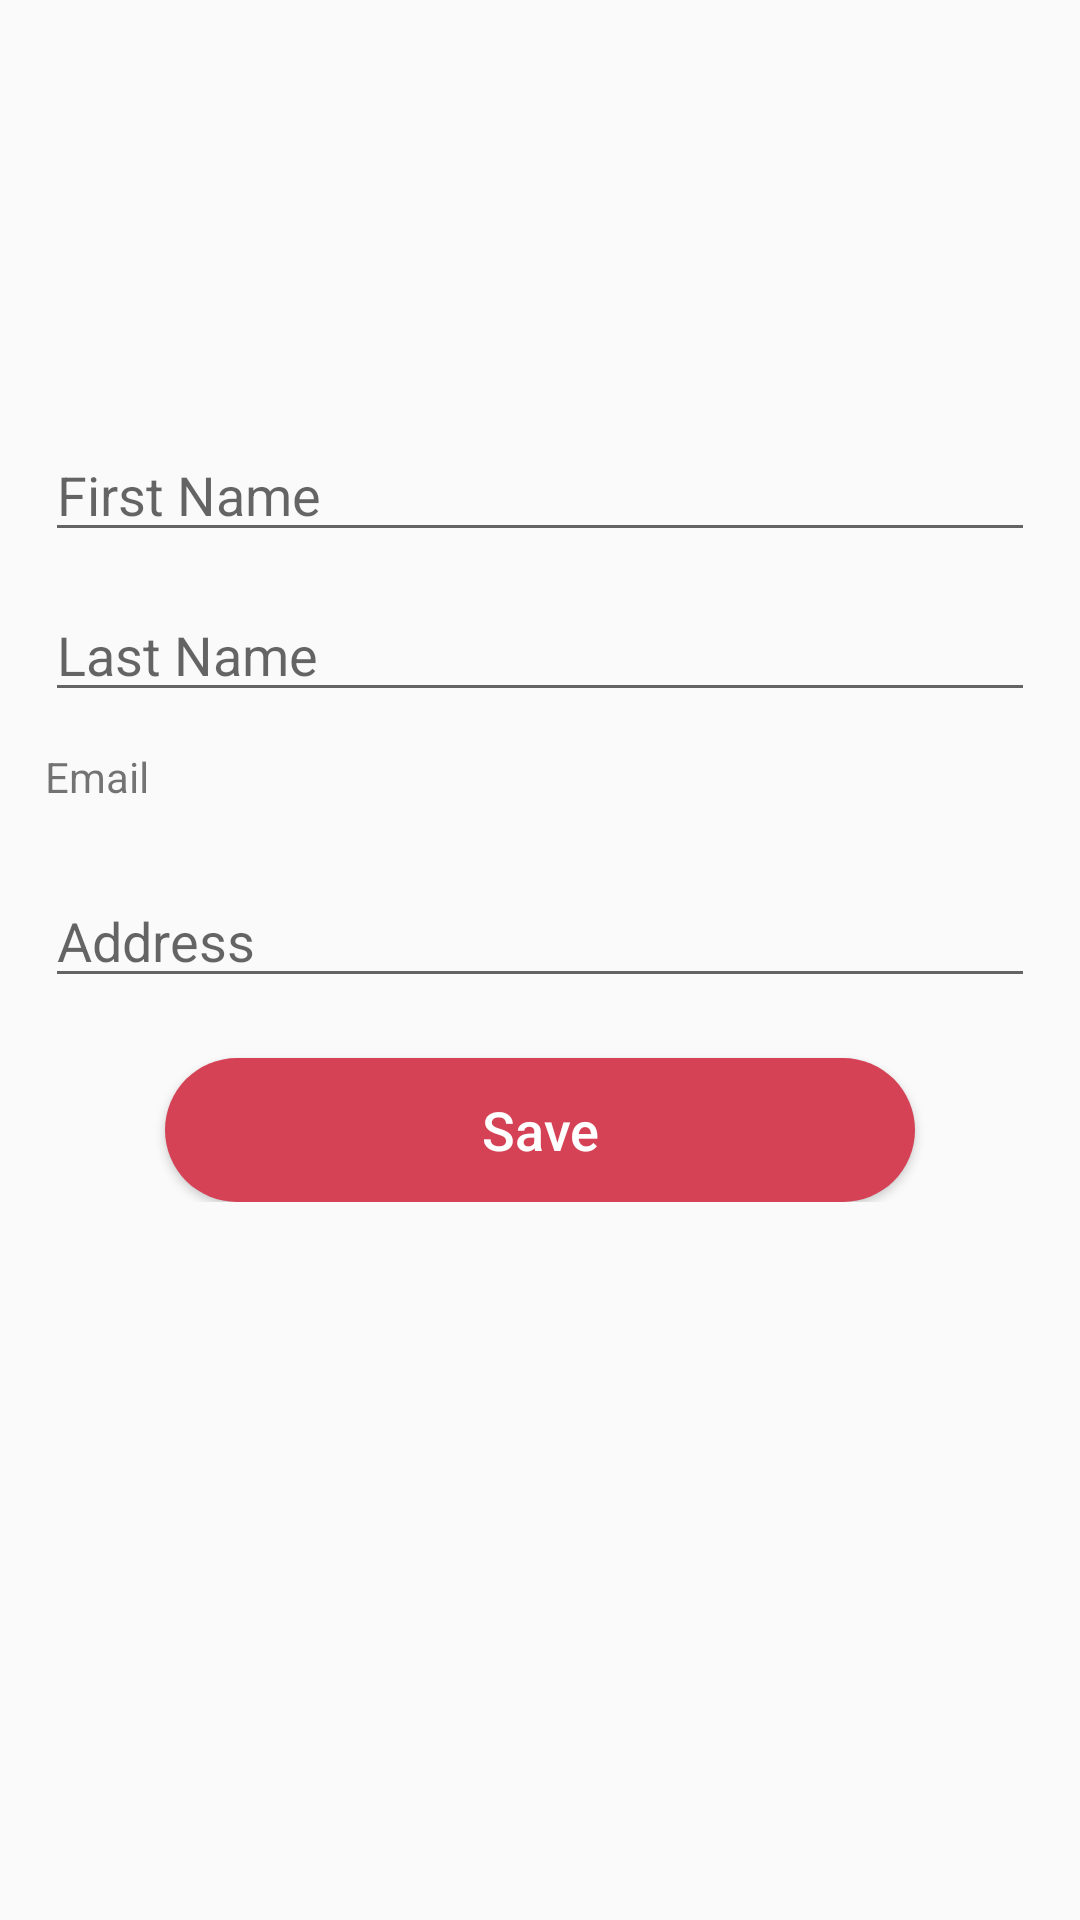

Android layout source for this screen:
<!-- AndroidManifest.xml: application theme AppTheme -->
<!-- res/layout/activity_edit_user_profile.xml -->
<?xml version="1.0" encoding="utf-8"?>
<androidx.constraintlayout.widget.ConstraintLayout xmlns:android="http://schemas.android.com/apk/res/android"
    xmlns:app="http://schemas.android.com/apk/res-auto"
    xmlns:tools="http://schemas.android.com/tools"
    android:layout_width="match_parent"
    android:layout_height="match_parent"
    tools:context=".EditUserProfile">

    <androidx.constraintlayout.widget.ConstraintLayout
        android:layout_width="0dp"
        android:layout_height="wrap_content"
        app:layout_constraintBottom_toBottomOf="parent"
        app:layout_constraintEnd_toEndOf="parent"
        app:layout_constraintStart_toStartOf="parent"
        app:layout_constraintTop_toTopOf="parent"
        app:layout_constraintVertical_bias="0.3">


        <Button
            android:id="@+id/saveBtn"
            android:layout_width="250dp"
            android:layout_height="wrap_content"
            android:layout_marginStart="30dp"
            android:layout_marginLeft="30dp"
            android:layout_marginTop="20dp"
            android:layout_marginEnd="30dp"
            android:layout_marginRight="30dp"
            android:background="@drawable/custom_button"
            android:text="@string/saveBtn"
            android:textAllCaps="false"
            android:textColor="@color/cardview_light_background"
            android:textSize="18sp"
            android:textStyle="normal"
            app:layout_constraintEnd_toEndOf="parent"
            app:layout_constraintStart_toStartOf="parent"
            app:layout_constraintTop_toBottomOf="@+id/addressEditText" />

        <EditText
            android:id="@+id/firstNameEditText"
            android:layout_width="0dp"
            android:layout_height="wrap_content"
            android:layout_marginStart="15dp"
            android:layout_marginLeft="15dp"
            android:layout_marginTop="40dp"
            android:layout_marginEnd="15dp"
            android:layout_marginRight="15dp"
            android:ems="10"
            android:hint="@string/firstName"
            android:inputType="textPersonName"
            app:layout_constraintEnd_toEndOf="parent"
            app:layout_constraintStart_toStartOf="parent"
            app:layout_constraintTop_toTopOf="parent" />

        <EditText
            android:id="@+id/lastNameEditText"
            android:layout_width="0dp"
            android:layout_height="wrap_content"
            android:layout_marginStart="15dp"
            android:layout_marginLeft="15dp"
            android:layout_marginTop="12dp"
            android:layout_marginEnd="15dp"
            android:layout_marginRight="15dp"
            android:ems="10"
            android:hint="@string/lastName"
            android:inputType="textPersonName"
            app:layout_constraintEnd_toEndOf="parent"
            app:layout_constraintStart_toStartOf="parent"
            app:layout_constraintTop_toBottomOf="@+id/firstNameEditText" />

        <EditText
            android:id="@+id/addressEditText"
            android:layout_width="0dp"
            android:layout_height="wrap_content"
            android:layout_marginStart="15dp"
            android:layout_marginLeft="15dp"
            android:layout_marginTop="12dp"
            android:layout_marginEnd="15dp"
            android:layout_marginRight="15dp"
            android:ems="10"
            android:hint="@string/address"
            android:inputType="textPersonName"
            app:layout_constraintEnd_toEndOf="parent"
            app:layout_constraintStart_toStartOf="parent"
            app:layout_constraintTop_toBottomOf="@+id/emailTextView" />

        <TextView
            android:id="@+id/emailTextView"
            android:layout_width="0dp"
            android:layout_height="30dp"
            android:layout_marginStart="15dp"
            android:layout_marginLeft="15dp"
            android:layout_marginTop="12dp"
            android:layout_marginEnd="15dp"
            android:layout_marginRight="15dp"
            android:text="@string/email"
            app:layout_constraintEnd_toEndOf="parent"
            app:layout_constraintStart_toStartOf="parent"
            app:layout_constraintTop_toBottomOf="@+id/lastNameEditText" />
    </androidx.constraintlayout.widget.ConstraintLayout>

</androidx.constraintlayout.widget.ConstraintLayout>
<!-- resources referenced by this layout -->
<resources>
  <color name="cardview_light_background">#FFFFFFFF</color>
  <!-- drawable custom_button (drawable) -->
  <?xml version="1.0" encoding="utf-8"?>
  <shape xmlns:android="http://schemas.android.com/apk/res/android">
  
      <corners android:radius="30sp" />
      <solid android:color="@color/red"/>
      
  
  </shape>
  <string name="address"> Address</string>
  <string name="email">Email</string>
  <string name="firstName">First Name</string>
  <string name="lastName">Last Name</string>
  <string name="saveBtn">Save</string>
  <style name="AppTheme" parent="Theme.AppCompat.Light.DarkActionBar">
          
          <item name="colorPrimary">@color/colorPrimary</item>
          <item name="colorPrimaryDark">@color/colorPrimaryDark</item>
          <item name="colorAccent">@color/colorAccent</item>
      </style>
  <color name="red">#D54256</color>
  <color name="colorPrimary">#000000</color>
  <color name="colorPrimaryDark">#000000</color>
  <color name="colorAccent">#D81B60</color>
</resources>
